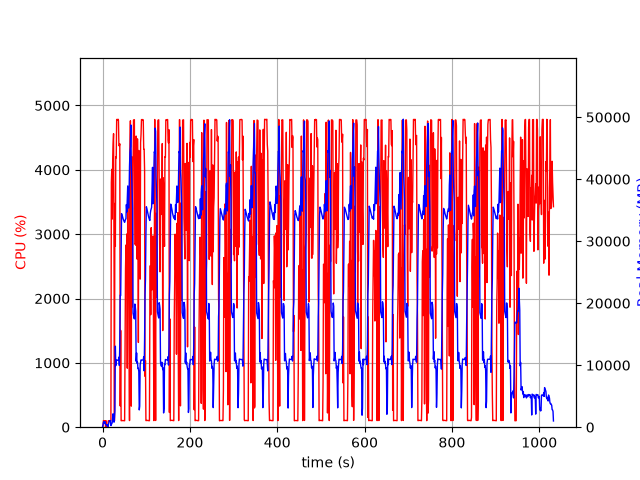

The file beside this chart, header and first rows:
elapsed_time, nproc, cpu, mem_real, mem_virtual
3.838539123535156e-05, 1, 0.0, 7.699, 3185
1.006, 5, 28.8, 333.7, 2237
2.013, 4, 102.3, 761.5, 2500
3.02, 5, 99.2, 901.6, 3011
4.028, 3, 100.3, 631.4, 2095
5.035, 3, 100.3, 723.2, 2207
6.042, 3, 99.3, 869.2, 2335
7.05, 4, 3.0, 418.9, 1949
8.058, 3, 100.1, 403.1, 1726
9.066, 3, 3.0, 323.5, 1609
10.07, 3, 1.0, 263.8, 1550
11.08, 4, 4.0, 423.1, 1981
12.09, 1, 6.0, 58.73, 654.2
13.1, 1, 100.3, 334.7, 1898
14.1, 1, 99.3, 598.7, 3178
15.11, 1, 99.3, 884.7, 3178
16.12, 1, 100.3, 1058, 2666
17.13, 1, 100.3, 1058, 2666
18.13, 1, 100.4, 1058, 2666
19.14, 1, 103.2, 260.3, 6646
20.15, 1, 3802, 501.1, 6654
21.16, 1, 4008, 530.5, 6690
22.18, 1, 3235, 757.8, 7262
23.19, 1, 4124, 1656, 7262
24.21, 1, 4396, 2168, 7262
25.22, 1, 4561, 1404, 7270
26.24, 1, 2777, 808.1, 8294
27.25, 1, 100.2, 1517, 9346
28.26, 1, 3478, 2618, 9378
29.31, 1, 2811, 13069, 22968
30.32, 1, 4201, 9931, 22968
31.34, 1, 4185, 10815, 22968
32.36, 1, 4783, 10815, 22968
33.38, 1, 4779, 10815, 22968
34.4, 1, 4777, 10794, 22968
35.41, 1, 4787, 10794, 22968
36.43, 1, 4771, 10787, 22968
37.45, 1, 4380, 11299, 22968
38.47, 1, 4370, 9957, 22968
39.48, 1, 4405, 13373, 38349
40.5, 1, 329.8, 21303, 38349
41.51, 1, 1504, 21236, 58829
42.52, 1, 101.2, 28323, 58829
43.53, 1, 101.3, 34448, 58829
44.53, 1, 104.2, 34259, 58829
45.54, 1, 102.3, 34025, 58829
46.55, 1, 103.3, 33741, 58829
47.55, 1, 103.3, 33513, 58829
48.56, 1, 101.2, 33339, 58829
49.57, 1, 101.3, 33161, 58829
50.58, 1, 100.2, 33045, 58829
51.59, 1, 1391, 33309, 58829
52.6, 1, 2460, 33531, 58829
53.61, 1, 2832, 33619, 58829
54.62, 1, 2388, 35907, 58829
55.64, 1, 3003, 34706, 58829
56.65, 1, 917.1, 36861, 83405
57.66, 1, 3525, 38911, 83405
58.69, 1, 2533, 37264, 83405
59.71, 1, 2926, 35343, 83405
... 959 more rows
